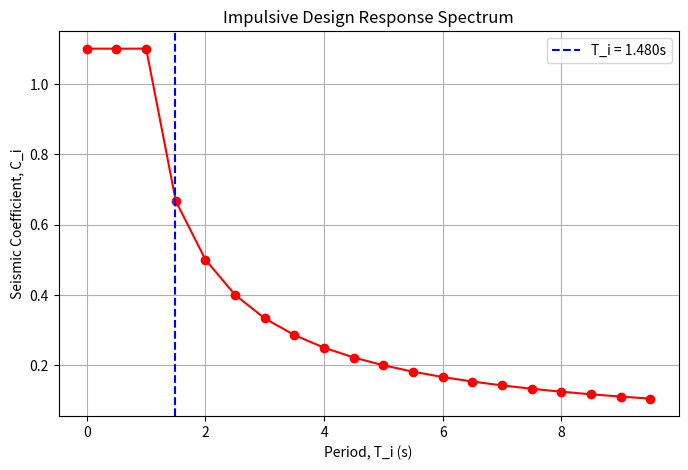

The matplotlib source for this figure:
import math
import matplotlib.pyplot as plt

def calculate_liquid_weights(l, b, h_l, gamma_l):
    # Total Liquid Weight
    w_l = l * b * h_l * gamma_l
    
    # Impulsive Weight Calculation (Eq. 9-1)
    ratio_l_hl = l / h_l
    w_i = (math.tanh(0.866 * ratio_l_hl) / (0.866 * ratio_l_hl)) * w_l
    
    # Convective Weight Calculation (Eq. 9-2)
    w_c = 0.264 * (ratio_l_hl) * math.tanh(3.16 * (h_l / l)) * w_l
    
    return w_l, w_i, w_c

def calculate_heights_of_centers_of_gravity(l, h_l):
    # Heights to centers of gravity, EBP
    h_i = (0.5 - 0.09375 * (l / h_l)) * h_l if (l / h_l) < 1.333 else 0.375 * h_l
    h_c = (1 - (math.cosh(3.16 * (h_l / l)) - 1) / (3.16 * (h_l / l) * math.sinh(3.16 * (h_l / l)))) * h_l
    
    # Heights to centers of gravity, IBP
    h_pi = 0.45 * h_l if (l / h_l) < 0.75 else ((0.866 * (l / h_l)) / (2 * math.tanh(0.866 * (l / h_l))) - 1/8) * h_l
    h_pc = (1 - (math.cosh(3.16 * (h_l / l)) - 2.01) / (3.16 * (h_l / l) * math.sinh(3.16 * (h_l / l)))) * h_l
    
    return h_i, h_c, h_pi, h_pc

def calculate_dynamic_properties(h_w, t_w_ave, gamma_c, g, e_c):
    # Wall weight per linear meter
    m_w = h_w * t_w_ave * gamma_c / g
    
    # Impulsive weight of contents per linear meter
    m_i = ((w_i / w_l) * (l / 2) * h_l * gamma_l / g)
    
    # Equivalent cantilever wall height
    h = ((0.5 * h_w * m_w + h_i * m_i) / (m_w + m_i))
    
    # Wall stiffness per linear meter
    k = (e_c / 4) * ((t_w_ave / h) ** 3)
    
    # Total weight per linear meter
    m_t = m_w + m_i
    
    # Fundamental period of oscillation
    t_i = 2 * math.pi * math.sqrt((m_t * h) / k)
    
    return m_w, m_i, h, k, m_t, t_i

# Given Data
l = 14.5  # Parallel to Motion (m)
b = 7.2    # Perpendicular to Motion (m)
h_l = 10.0 # Liquid Height (m) - assumed value
gamma_l = 9.81  # Unit weight of liquid (kN/m^3) - assumed value
h_w = 8.0  # Wall height (m) - assumed value
t_w_ave = 0.3  # Average wall thickness (m) - assumed value
gamma_c = 25.0  # Unit weight of concrete (kN/m^3) - assumed value
g = 9.81  # Acceleration due to gravity (m/s^2)
e_c = 30e6  # Elastic modulus of concrete (kN/m^2) - assumed value

# Compute Values
w_l, w_i, w_c = calculate_liquid_weights(l, b, h_l, gamma_l)
h_i, h_c, h_pi, h_pc = calculate_heights_of_centers_of_gravity(l, h_l)
m_w, m_i, h, k, m_t, t_i = calculate_dynamic_properties(h_w, t_w_ave, gamma_c, g, e_c)

# Plotting Seismic Response Spectrum
ti_values = [i * 0.5 for i in range(20)]
ci_values = [1.1 if ti <= 1.0 else 1.0 / ti for ti in ti_values]

plt.figure(figsize=(8, 5))
plt.plot(ti_values, ci_values, marker='o', linestyle='-', color='r')
plt.axvline(x=t_i, color='b', linestyle='dashed', label=f'T_i = {t_i:.3f}s')
plt.xlabel('Period, T_i (s)')
plt.ylabel('Seismic Coefficient, C_i')
plt.title('Impulsive Design Response Spectrum')
plt.legend()
plt.grid()
plt.show()

# Display Results
print(f"Total Liquid Weight (w_l): {w_l:.3f} kN")
print(f"Impulsive Weight (w_i): {w_i:.3f} kN")
print(f"Convective Weight (w_c): {w_c:.3f} kN")
print(f"Height to center of gravity, EBP (h_i): {h_i:.3f} m")
print(f"Height to center of gravity, EBP (h_c): {h_c:.3f} m")
print(f"Height to center of gravity, IBP (h_pi): {h_pi:.3f} m")
print(f"Height to center of gravity, IBP (h_pc): {h_pc:.3f} m")
print(f"Wall weight per linear meter (m_w): {m_w:.3f} kg/m")
print(f"Impulsive weight per linear meter (m_i): {m_i:.3f} kg/m")
print(f"Equivalent cantilever wall height (h): {h:.3f} m")
print(f"Wall stiffness per linear meter (k): {k:.3f} kN/m")
print(f"Total weight per linear meter (m_t): {m_t:.3f} kg/m")
print(f"Fundamental period of oscillation (t_i): {t_i:.3f} s")
